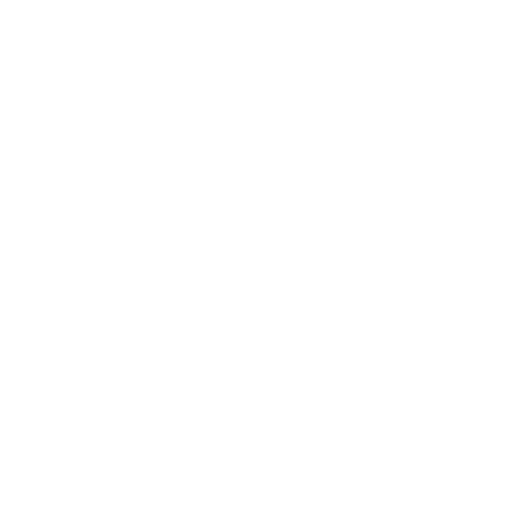
t = 0.00 s
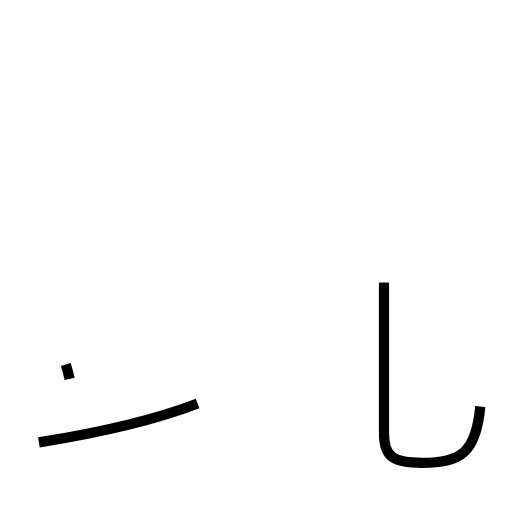
t = 1.41 s
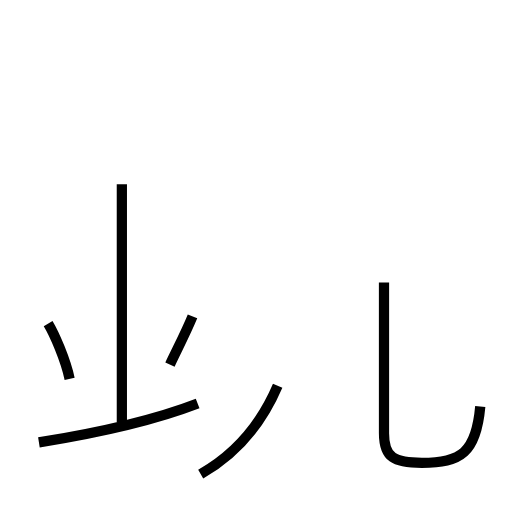
t = 2.74 s
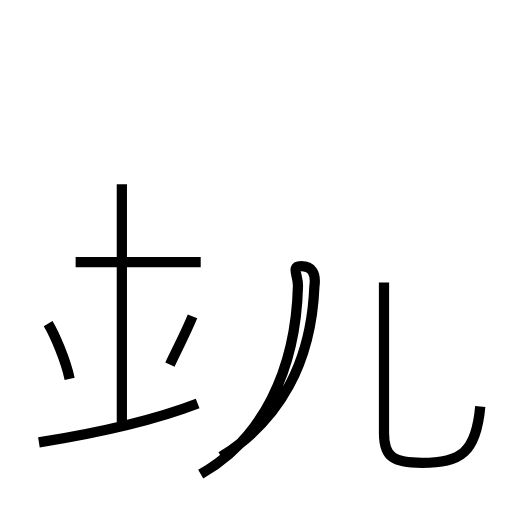
t = 4.15 s
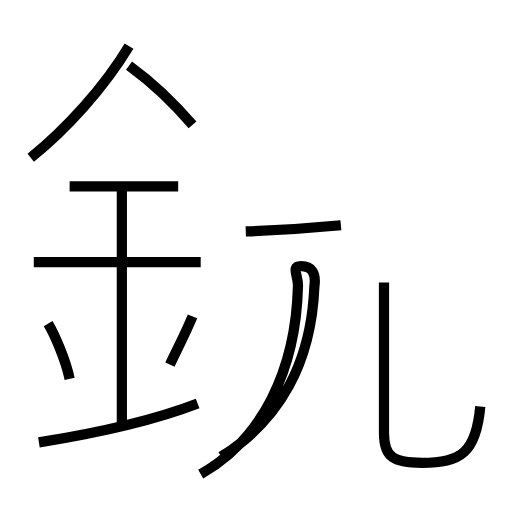
t = 5.57 s
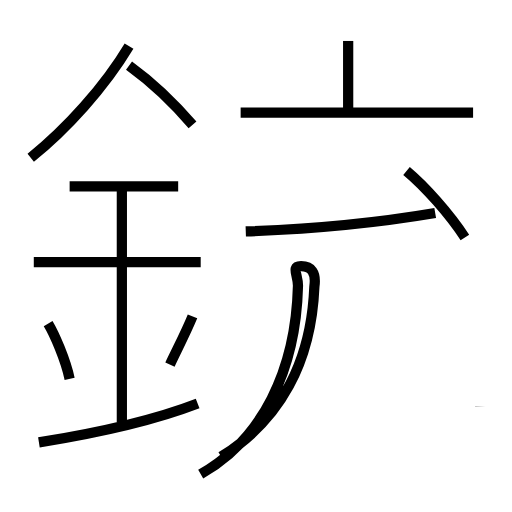
t = 7.00 s

The animated SVG that drew these frames (rendered in a browser with its animation timeline set to each time). Animation: 14 SMIL elements (animate=14); one cycle of 7.00 s.

<?xml version='1.0' encoding='utf-8'?>
<svg viewBox="0.0 -6.0 50.0 50.0" version="1.1" xmlns="http://www.w3.org/2000/svg"><rect x="-1000" y="-1000" width="2000" height="2000" stroke="white" fill="white" /><g style="fill:none;stroke:#000000;stroke-width:1"><path d="M 46.9 -4.3 C 46.5 0.2 45.0 1.2 41.2 1.2 C 38.5 1.2 37.5 0.7 37.5 -1.7 L 37.5 -16.4 " transform="translate(0.0 38.0)" stroke-dasharray="29.42646376133958" stroke-dashoffset="29.42646376133958"><animate attributeName="stroke-dashoffset" from="29.42646376133958" to="0" dur="0.8827939128401874s" begin="0s; anim_end.end" fill="freeze" id="anim0" /></path><path d="M 3.8 -0.8 C 8.8 -1.6 14.9 -2.9 19.3 -4.6 " transform="translate(0.0 38.0)" stroke-dasharray="15.984850609101766" stroke-dashoffset="15.984850609101766"><animate attributeName="stroke-dashoffset" from="15.984850609101766" to="0" dur="0.479545518273053s" begin="anim0.end" fill="freeze" id="anim1" /></path><path d="M 6.8 -7.0 C 6.4 -8.9 5.3 -11.4 4.7 -12.4 " transform="translate(0.0 38.0)" stroke-dasharray="5.812884926066687" stroke-dashoffset="5.812884926066687"><animate attributeName="stroke-dashoffset" from="5.812884926066687" to="0" dur="0.1743865477820006s" begin="anim1.end" fill="freeze" id="anim2" /></path><path d="M 11.9 -2.8 L 11.9 -26.0 " transform="translate(0.0 38.0)" stroke-dasharray="23.2" stroke-dashoffset="23.2"><animate attributeName="stroke-dashoffset" from="23.2" to="0" dur="0.696s" begin="anim2.end" fill="freeze" id="anim3" /></path><path d="M 16.6 -8.4 C 17.2 -9.7 18.1 -11.4 18.8 -13.1 " transform="translate(0.0 38.0)" stroke-dasharray="5.190218297460504" stroke-dashoffset="5.190218297460504"><animate attributeName="stroke-dashoffset" from="5.190218297460504" to="0" dur="0.1557065489238151s" begin="anim3.end" fill="freeze" id="anim4" /></path><path d="M 19.6 2.3 C 25.6 -1.1 28.9 -7.8 29.1 -16.1 C 29.1 -17.2 28.4 -18.0 29.4 -18.0 C 30.4 -18.0 30.9 -17.4 30.7 -16.0 C 30.4 -8.7 27.4 -3.0 21.6 0.6 " transform="translate(0.0 38.0)" stroke-dasharray="46.57199374024102" stroke-dashoffset="46.57199374024102"><animate attributeName="stroke-dashoffset" from="46.57199374024102" to="0" dur="1.3971598122072306s" begin="anim4.end" fill="freeze" id="anim5" /></path><path d="M 19.6 -18.4 L 3.3 -18.4 " transform="translate(0.0 38.0)" stroke-dasharray="16.3" stroke-dashoffset="16.3"><animate attributeName="stroke-dashoffset" from="16.3" to="0" dur="0.489s" begin="anim5.end" fill="freeze" id="anim6" /></path><path d="M 17.4 -25.8 L 6.8 -25.8 " transform="translate(0.0 38.0)" stroke-dasharray="10.599999999999998" stroke-dashoffset="10.599999999999998"><animate attributeName="stroke-dashoffset" from="10.599999999999998" to="0" dur="0.31799999999999995s" begin="anim6.end" fill="freeze" id="anim7" /></path><path d="M 3.0 -28.6 C 6.5 -31.4 10.2 -35.5 12.6 -39.5 " transform="translate(0.0 38.0)" stroke-dasharray="14.594181384092904" stroke-dashoffset="14.594181384092904"><animate attributeName="stroke-dashoffset" from="14.594181384092904" to="0" dur="0.43782544152278713s" begin="anim7.end" fill="freeze" id="anim8" /></path><path d="M 18.8 -31.8 C 17.1 -33.8 14.8 -36.0 12.6 -37.6 " transform="translate(0.0 38.0)" stroke-dasharray="8.508180873933581" stroke-dashoffset="8.508180873933581"><animate attributeName="stroke-dashoffset" from="8.508180873933581" to="0" dur="0.25524542621800744s" begin="anim8.end" fill="freeze" id="anim9" /></path><path d="M 24.0 -21.4 C 29.9 -21.6 36.6 -22.2 42.5 -23.2 " transform="translate(0.0 38.0)" stroke-dasharray="18.60039896883791" stroke-dashoffset="18.60039896883791"><animate attributeName="stroke-dashoffset" from="18.60039896883791" to="0" dur="0.5580119690651373s" begin="anim9.end" fill="freeze" id="anim10" /></path><path d="M 45.4 -20.8 C 43.9 -23.1 41.5 -25.8 39.7 -27.3 " transform="translate(0.0 38.0)" stroke-dasharray="8.671183224221847" stroke-dashoffset="8.671183224221847"><animate attributeName="stroke-dashoffset" from="8.671183224221847" to="0" dur="0.2601354967266554s" begin="anim10.end" fill="freeze" id="anim11" /></path><path d="M 46.2 -33.0 L 23.5 -33.0 " transform="translate(0.0 38.0)" stroke-dasharray="22.700000000000003" stroke-dashoffset="22.700000000000003"><animate attributeName="stroke-dashoffset" from="22.700000000000003" to="0" dur="0.681s" begin="anim11.end" fill="freeze" id="anim12" /></path><path d="M 34.0 -33.0 L 34.0 -40.0" transform="translate(0.0 38.0)" stroke-dasharray="7.0" stroke-dashoffset="7.0"><animate attributeName="stroke-dashoffset" from="7.0" to="0" dur="0.21s" begin="anim12.end" fill="freeze" id="anim_end" /></path></g></svg>
